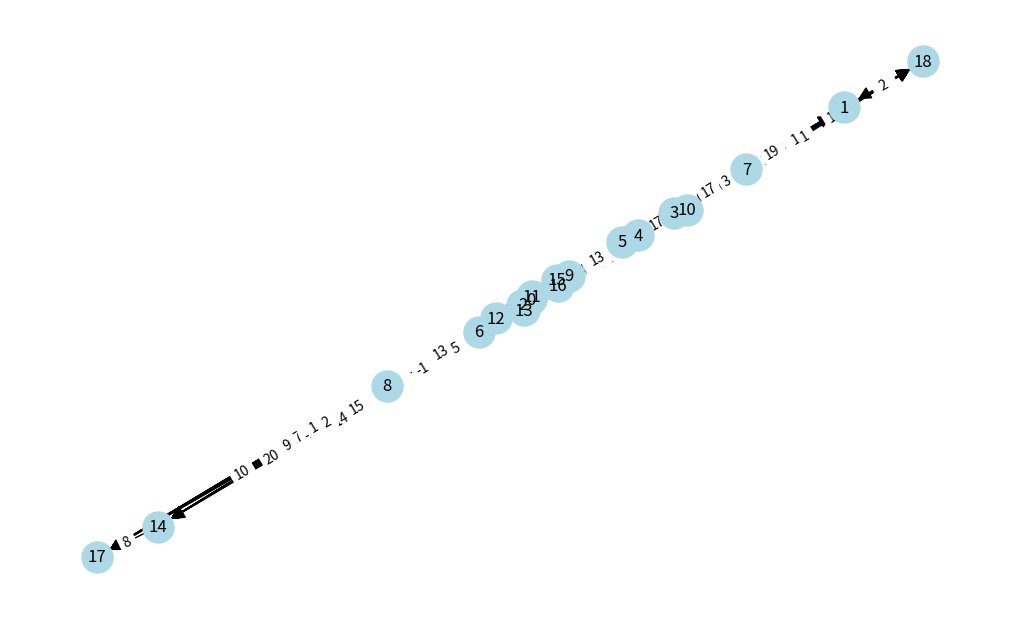

Here is the Python script that generated this plot:
"""
Bellman-Ford and Floyd-Warshall's algorithms

Here we shall analyse one of the given
algorithm and use them on random generated graphs.
Then we'll compare them to pre-built algorithms and
calculate effectiveness for both interpretations.

Held by: Yevhenii Bevz / Khrystyna Mysak
"""

import random
import networkx as nx
import matplotlib.pyplot as plt
from itertools import combinations, groupby
from typing import List
from networkx.algorithms import floyd_warshall_predecessor_and_distance

import time
from tqdm import tqdm


#* Making a graph class to keep all useful things in it ==============================================
class Graph(object): # <- General graph containing every single node and edge
    def __init__(self, nodes, edges):
        self.set_of_nodes = {x for x in range(nodes)}
        self.edges = edges

        self.matrix = []
        for x in range(num_of_nodes):
            matrix_row = []
            for y in range(num_of_nodes):
                matrix_row += [float("inf")]
            self.matrix += [matrix_row]

        for element in edges:
            self.matrix[element[0][0]][element[0][1]] = element[1]


#* Random graph generation ===================================================================
def gnp_random_connected_graph(num_of_nodes: int,
                               completeness: int,
                               directed: bool = False,
                               draw: bool = False):

    if directed:
        G = nx.DiGraph()
    else:
        G = nx.Graph()
    edges = combinations(range(num_of_nodes), 2)
    G.add_nodes_from(range(num_of_nodes))

    for _, node_edges in groupby(edges, key = lambda x: x[0]):
        node_edges = list(node_edges)
        random_edge = random.choice(node_edges)
        if random.random() < 0.5:
            random_edge = random_edge[::-1]
        G.add_edge(*random_edge)
        for e in node_edges:
            if random.random() < completeness:
                G.add_edge(*e)

    for (u,v,w) in G.edges(data=True):
        w['weight'] = random.randint(-5, 20)

    if draw:
        plt.figure(figsize=(10,6))
        if directed:
            # draw with edge weights
            pos = nx.spring_layout(G)
            nx.draw(G,pos, node_color='lightblue',
                    with_labels=True,
                    node_size=500,
                    arrowsize=20,
                    arrows=True)
            labels = nx.get_edge_attributes(G,'weight')
            nx.draw_networkx_edge_labels(G, pos,edge_labels=labels)

        else:
            nx.draw(G, node_color='lightblue',
                with_labels=True,
                node_size=500)

    return G


def bellman_ford(edges: list) -> list:
    """
    Here we made our own interpretation of Bellman-Ford algorithm
    for directed weighted graphs.
    :param edges:
    :return:
    """
    pass


#* Floyd-Warshall's algorithm for random directed graphs ================================================
def floyd_warshall(graph: object) -> List[list]:
    """
    Here we tried to make our own interpretation of Floyd-Warshall
    algorythm for weighted directed graphs. The algorythm uses
    matrix of weights and iterates through it N times, where N is the
    number of nodes.
    :param graph: graph objects with a bunch of useful things
    :return: nested list with minimum path for each pair of nodes.
    """
    my_matrix = graph.matrix
    for k in range(len(my_matrix)):
        for i in range(len(my_matrix)):
            for j in range(len(my_matrix)):
                my_matrix[i][j] = min(my_matrix[i][j], my_matrix[i][k] + my_matrix[k][j])
    return my_matrix


def built_in_floyd_warshall(graph: object):
    """
    This is a built-in Floyd-Warshall algorythm, turned
    into a function for comfortable usage.
    :param graph: graph object
    :return: list of dictionaries, where key is source point and values
    are paths to every other node
    """
    try:
        the_list = []
        pred, dist = floyd_warshall_predecessor_and_distance(graph)
        for k, v in dist.items():
            # print(f"Distances with {k} source:", dict(v))
            node_list = [{k: dict(v)}]
            the_list.append(node_list)
        return the_list
    except:
        return "Negative cycle detected"


if __name__ == '__main__':

    # * Graph preparations =====================================================================
    num_of_nodes = random.randint(5, 20)
    # num_of_nodes = 5
    completeness = 1
    G = gnp_random_connected_graph(num_of_nodes, completeness, True, True)
    edges = [((u, v), G.get_edge_data(u, v)['weight']) for u, v in G.edges()]

    graph = Graph(
        num_of_nodes,
        edges
    )

    # Uncomment lines below, if you want to see what graph is built of
    # print("Graph nodes: ", graph.set_of_nodes)
    # print()
    # print("Graph edges: ", graph.edges)
    # print()
    # print("Graph matrix of weight: ", graph.matrix)

    # * Check time for pre-built algorithm =========================================================
    NUM_OF_ITERATIONS = 700
    time_taken = 0
    for i in tqdm(range(NUM_OF_ITERATIONS)):

        start = time.time()
        built_in_floyd_warshall(graph)
        end = time.time()

        time_taken += end - start
    pre_result = time_taken / NUM_OF_ITERATIONS
    print("Pre-built Floyd-Warshall's algorithm:", pre_result, '\n')

    # * Check time for our algorithm ============================================================
    for i in tqdm(range(NUM_OF_ITERATIONS)):

        start = time.time()
        floyd_warshall(graph)
        end = time.time()

        time_taken += end - start
    result = time_taken / NUM_OF_ITERATIONS

    print("Our Floyd-Warshall's algorithm:", result, '\n')
    print("Difference: ", result - pre_result)
